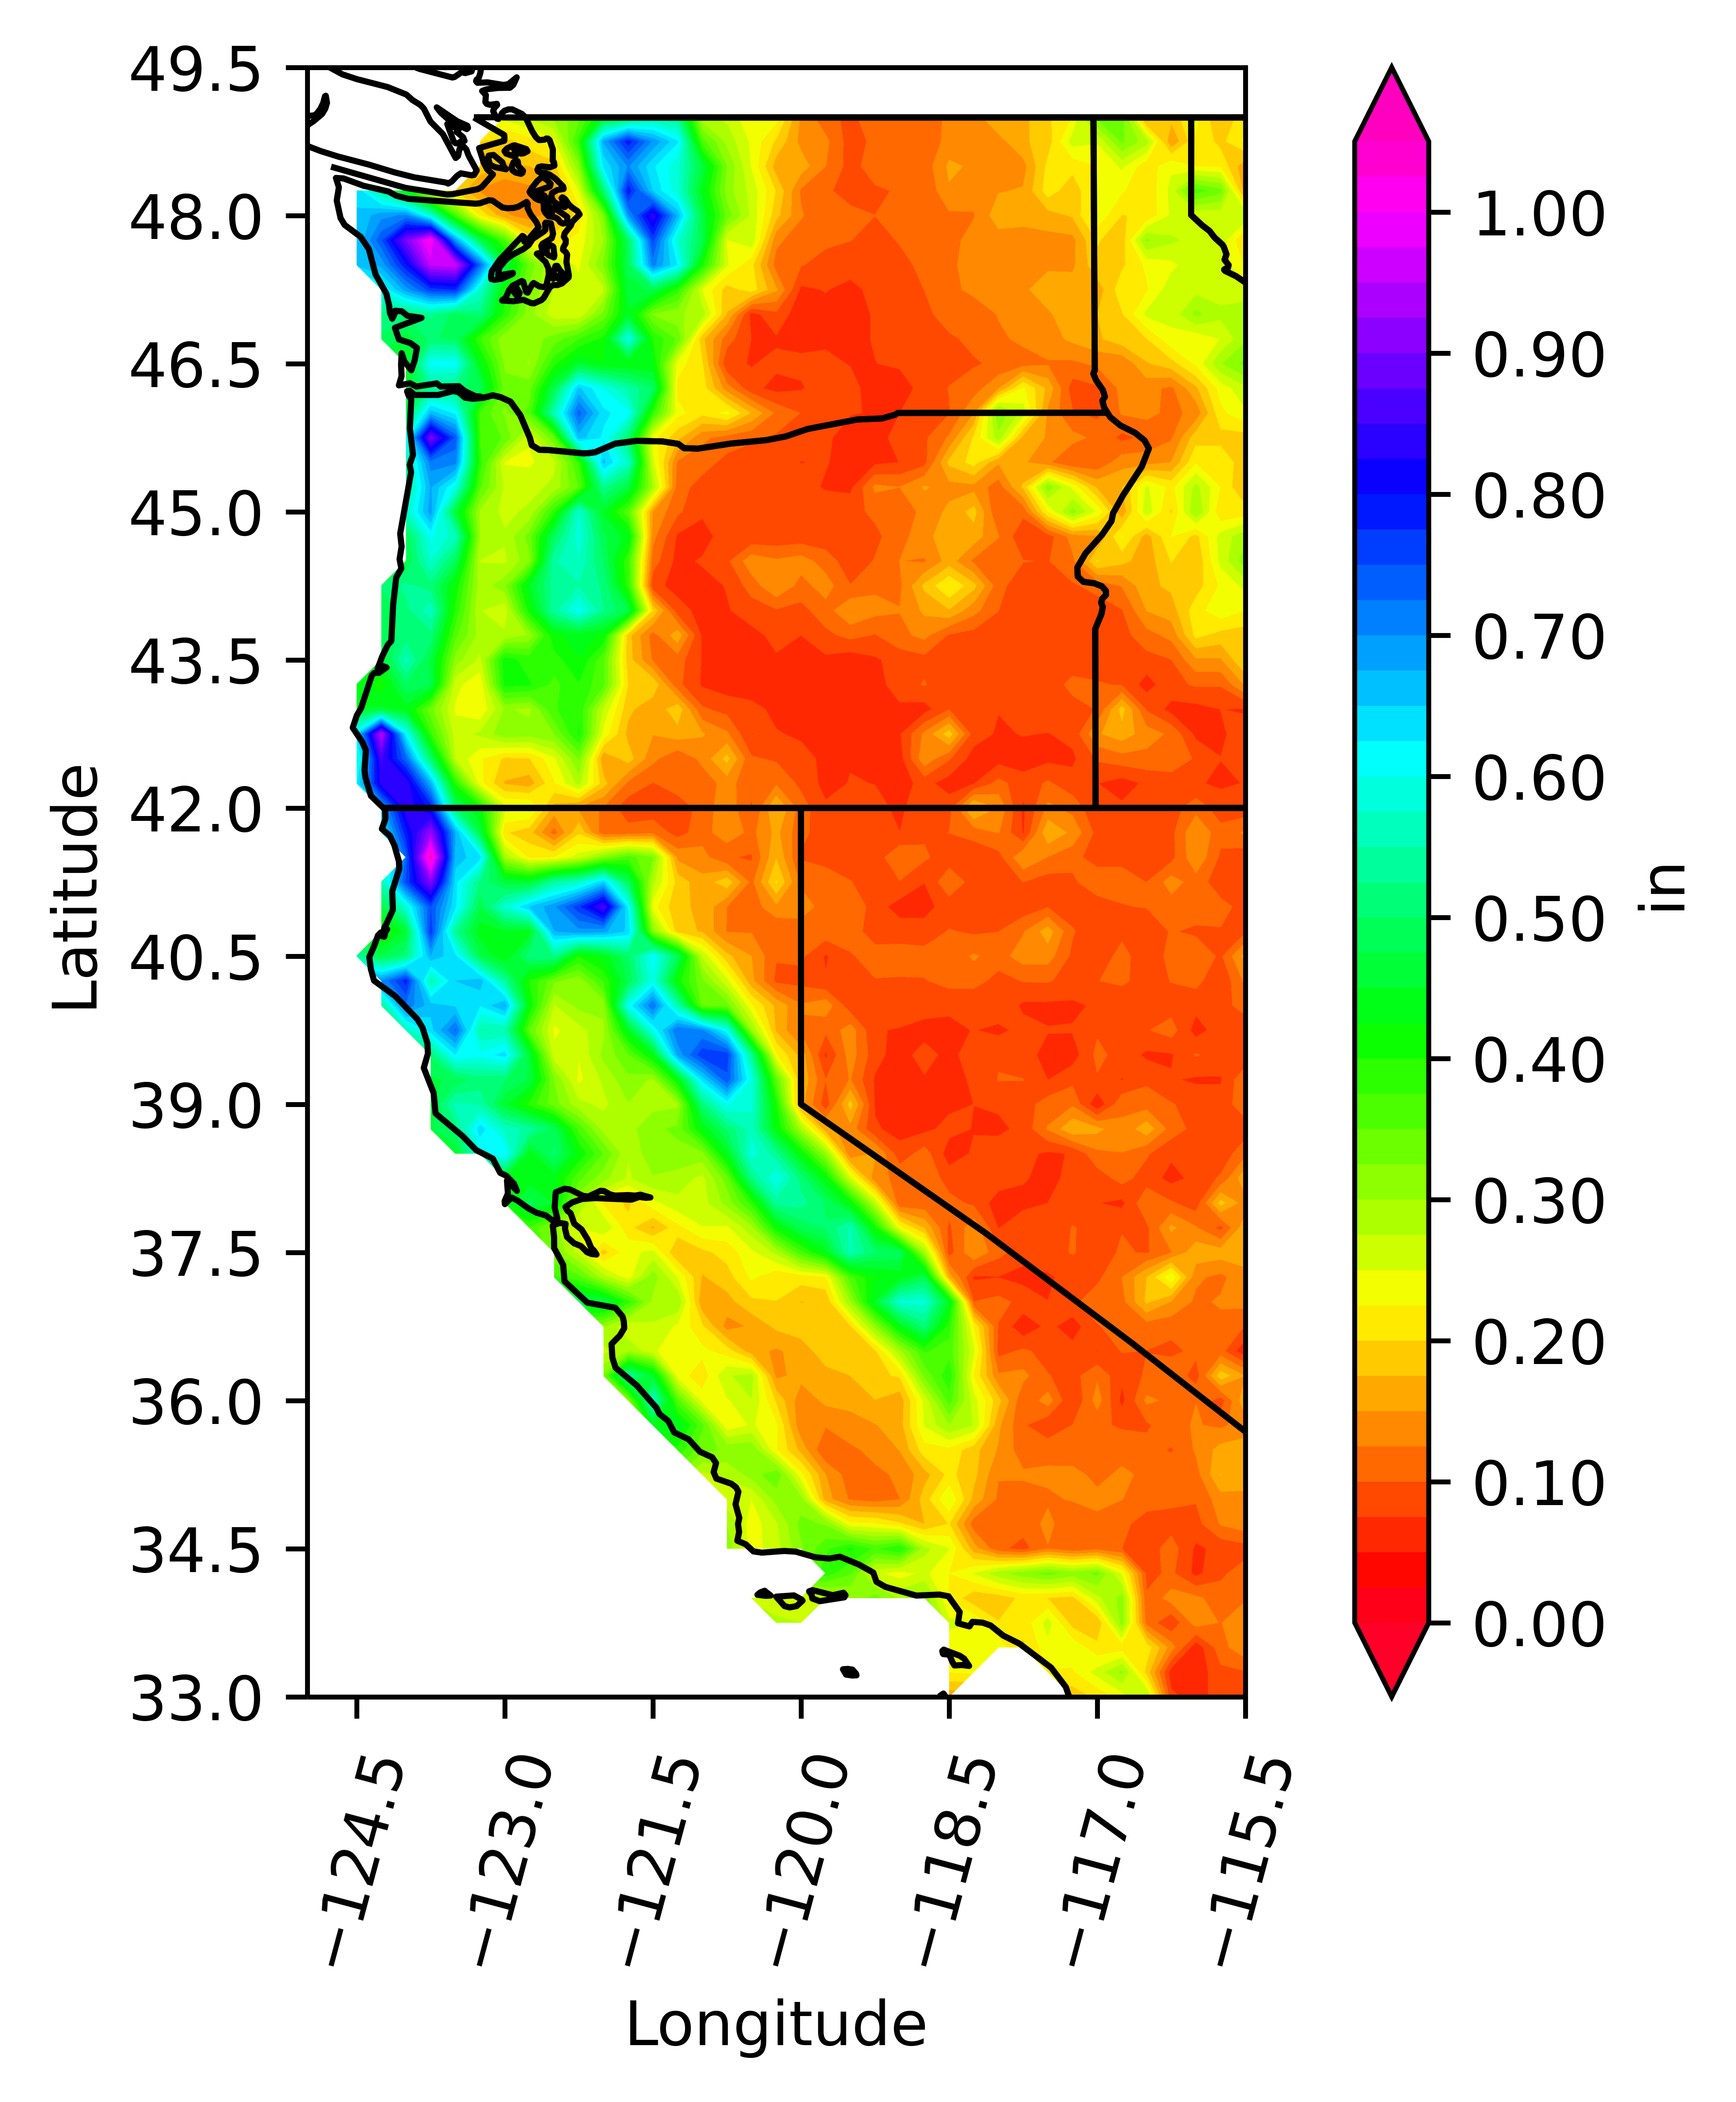

Values plotted in this chart, from the file beside it:
-1.00, -1.00, -1.00, -1.00, -1.00, -1.00, -1.00, -1.00, -1.00, -1.00, -1.00, -1.00, -1.00, -1.00, -1.00, -1.00, -1.00, -1.00, -1.00, -1.00, -1.00, -1.00, -1.00, -1.00
-1.00, -1.00, -1.00, -1.00, -1.00, -1.00, -1.00, -1.00, -1.00, -1.00, -1.00, -1.00, -1.00, -1.00, -1.00, -1.00, -1.00, -1.00, -1.00, -1.00, -1.00, -1.00, -1.00, -1.00
-1.00, -1.00, -1.00, -1.00, -1.00, -1.00, 0.26, 0.28, 0.31, 0.34, 0.44, 0.48, 0.54, 0.52, 0.28, 0.27, 0.23, 0.24, 0.15, 0.11, 0.09, 0.11, 0.10, 0.11
-1.00, -1.00, -1.00, -1.00, -1.00, 0.20, 0.19, 0.21, 0.24, 0.38, 0.68, 0.79, 0.69, 0.63, 0.36, 0.29, 0.24, 0.20, 0.14, 0.13, 0.09, 0.11, 0.11, 0.10
-1.00, -1.00, -1.00, -1.00, -1.00, 0.19, 0.17, 0.17, 0.19, 0.32, 0.63, 0.70, 0.63, 0.58, 0.47, 0.32, 0.25, 0.16, 0.16, 0.13, 0.09, 0.11, 0.11, 0.11
0.64, 0.54, 0.42, 0.25, 0.19, 0.15, 0.13, 0.14, 0.16, 0.25, 0.50, 0.79, 0.65, 0.58, 0.43, 0.31, 0.26, 0.20, 0.12, 0.10, 0.10, 0.10, 0.10, 0.10
0.65, 0.69, 0.70, 0.58, 0.37, 0.22, 0.16, 0.14, 0.16, 0.21, 0.32, 0.69, 0.84, 0.67, 0.47, 0.34, 0.27, 0.18, 0.13, 0.10, 0.10, 0.10, 0.10, 0.11
0.65, 0.74, 0.90, 1.02, 0.69, 0.48, 0.36, 0.21, 0.21, 0.23, 0.30, 0.49, 0.76, 0.58, 0.48, 0.25, 0.27, 0.13, 0.11, 0.10, 0.10, 0.09, 0.10, 0.10
0.65, 0.68, 0.79, 0.96, 0.97, 0.73, 0.48, 0.34, 0.27, 0.25, 0.32, 0.48, 0.71, 0.62, 0.40, 0.25, 0.21, 0.11, 0.10, 0.09, 0.09, 0.08, 0.09, 0.11
-1.00, 0.60, 0.69, 0.76, 0.77, 0.58, 0.41, 0.32, 0.27, 0.26, 0.27, 0.46, 0.48, 0.39, 0.25, 0.19, 0.21, 0.15, 0.07, 0.08, 0.07, 0.08, 0.09, 0.10
-1.00, 0.52, 0.51, 0.53, 0.49, 0.51, 0.39, 0.31, 0.26, 0.25, 0.33, 0.44, 0.32, 0.30, 0.29, 0.17, 0.07, 0.09, 0.06, 0.07, 0.07, 0.08, 0.09, 0.09
-1.00, 0.50, 0.46, 0.50, 0.49, 0.38, 0.30, 0.31, 0.34, 0.37, 0.41, 0.60, 0.40, 0.34, 0.18, 0.11, 0.07, 0.07, 0.07, 0.07, 0.07, 0.08, 0.08, 0.09
-1.00, -1.00, 0.43, 0.61, 0.61, 0.43, 0.32, 0.30, 0.39, 0.45, 0.43, 0.42, 0.43, 0.24, 0.20, 0.08, 0.07, 0.08, 0.08, 0.08, 0.07, 0.07, 0.08, 0.09
-1.00, -1.00, 0.44, 0.53, 0.51, 0.48, 0.34, 0.34, 0.48, 0.65, 0.60, 0.55, 0.50, 0.22, 0.21, 0.14, 0.08, 0.07, 0.07, 0.09, 0.08, 0.06, 0.06, 0.08
-1.00, -1.00, 0.48, 0.66, 0.62, 0.37, 0.32, 0.36, 0.56, 0.74, 0.63, 0.61, 0.38, 0.23, 0.21, 0.23, 0.17, 0.12, 0.10, 0.08, 0.08, 0.07, 0.07, 0.10
-1.00, -1.00, 0.59, 0.90, 0.74, 0.37, 0.35, 0.25, 0.34, 0.66, 0.62, 0.50, 0.23, 0.18, 0.13, 0.11, 0.11, 0.10, 0.08, 0.08, 0.07, 0.07, 0.08, 0.10
-1.00, -1.00, 0.55, 0.71, 0.71, 0.39, 0.25, 0.25, 0.27, 0.38, 0.66, 0.57, 0.26, 0.12, 0.11, 0.09, 0.08, 0.08, 0.07, 0.08, 0.07, 0.07, 0.08, 0.09
-1.00, -1.00, 0.53, 0.68, 0.60, 0.35, 0.27, 0.27, 0.28, 0.35, 0.53, 0.47, 0.29, 0.11, 0.09, 0.09, 0.08, 0.09, 0.08, 0.07, 0.07, 0.13, 0.13, 0.15
-1.00, -1.00, 0.57, 0.69, 0.46, 0.29, 0.27, 0.28, 0.39, 0.57, 0.44, 0.35, 0.15, 0.10, 0.08, 0.09, 0.08, 0.09, 0.09, 0.09, 0.09, 0.11, 0.11, 0.13
-1.00, -1.00, 0.48, 0.60, 0.56, 0.30, 0.28, 0.33, 0.49, 0.59, 0.48, 0.44, 0.13, 0.07, 0.06, 0.09, 0.08, 0.08, 0.08, 0.08, 0.08, 0.09, 0.11, 0.14
-1.00, -1.00, 0.47, 0.57, 0.49, 0.27, 0.27, 0.32, 0.55, 0.57, 0.50, 0.38, 0.11, 0.07, 0.08, 0.09, 0.14, 0.13, 0.14, 0.11, 0.08, 0.10, 0.13, 0.12
-1.00, 0.50, 0.53, 0.51, 0.41, 0.28, 0.32, 0.45, 0.54, 0.55, 0.52, 0.39, 0.08, 0.07, 0.06, 0.08, 0.11, 0.15, 0.12, 0.14, 0.10, 0.12, 0.12, 0.18
-1.00, 0.48, 0.52, 0.57, 0.39, 0.28, 0.26, 0.41, 0.54, 0.61, 0.53, 0.47, 0.20, 0.08, 0.07, 0.07, 0.09, 0.10, 0.09, 0.11, 0.15, 0.13, 0.13, 0.15
-1.00, 0.49, 0.51, 0.51, 0.36, 0.29, 0.28, 0.30, 0.42, 0.44, 0.42, 0.18, 0.11, 0.17, 0.07, 0.07, 0.07, 0.08, 0.08, 0.09, 0.11, 0.10, 0.12, 0.13
-1.00, 0.45, 0.56, 0.47, 0.31, 0.27, 0.41, 0.39, 0.39, 0.42, 0.35, 0.19, 0.12, 0.11, 0.07, 0.07, 0.07, 0.07, 0.07, 0.07, 0.06, 0.07, 0.09, 0.09
0.44, 0.41, 0.50, 0.48, 0.26, 0.23, 0.41, 0.40, 0.37, 0.40, 0.35, 0.20, 0.19, 0.11, 0.07, 0.06, 0.06, 0.07, 0.07, 0.07, 0.07, 0.07, 0.09, 0.10
0.45, 0.46, 0.44, 0.33, 0.25, 0.23, 0.30, 0.29, 0.37, 0.39, 0.27, 0.18, 0.15, 0.19, 0.10, 0.09, 0.08, 0.07, 0.06, 0.07, 0.07, 0.07, 0.07, 0.06
0.63, 0.95, 0.61, 0.38, 0.26, 0.28, 0.32, 0.31, 0.32, 0.40, 0.24, 0.17, 0.15, 0.16, 0.15, 0.13, 0.07, 0.08, 0.07, 0.07, 0.07, 0.06, 0.07, 0.13
0.57, 0.86, 0.73, 0.50, 0.27, 0.23, 0.20, 0.20, 0.24, 0.33, 0.15, 0.19, 0.13, 0.10, 0.13, 0.18, 0.10, 0.10, 0.08, 0.07, 0.07, 0.06, 0.06, 0.14
0.62, 0.83, 0.85, 0.67, 0.39, 0.23, 0.17, 0.16, 0.22, 0.28, 0.18, 0.12, 0.10, 0.11, 0.11, 0.14, 0.11, 0.12, 0.09, 0.07, 0.08, 0.07, 0.06, 0.08
-1.00, 0.67, 0.84, 0.79, 0.50, 0.41, 0.26, 0.26, 0.16, 0.14, 0.12, 0.08, 0.08, 0.09, 0.11, 0.14, 0.10, 0.18, 0.11, 0.08, 0.08, 0.08, 0.07, 0.09
-1.00, 0.61, 0.79, 0.92, 0.67, 0.47, 0.20, 0.18, 0.11, 0.20, 0.11, 0.11, 0.12, 0.09, 0.11, 0.14, 0.12, 0.16, 0.11, 0.09, 0.09, 0.08, 0.08, 0.10
-1.00, -1.00, 0.73, 1.05, 0.66, 0.63, 0.29, 0.22, 0.22, 0.26, 0.32, 0.36, 0.32, 0.14, 0.13, 0.10, 0.10, 0.17, 0.10, 0.09, 0.08, 0.08, 0.12, 0.10
-1.00, 0.55, 0.75, 0.91, 0.63, 0.52, 0.46, 0.46, 0.54, 0.57, 0.64, 0.49, 0.28, 0.19, 0.16, 0.19, 0.12, 0.20, 0.12, 0.11, 0.10, 0.09, 0.10, 0.08
-1.00, 0.47, 0.58, 0.75, 0.63, 0.48, 0.58, 0.65, 0.69, 0.77, 0.86, 0.62, 0.24, 0.18, 0.17, 0.12, 0.11, 0.14, 0.14, 0.11, 0.12, 0.09, 0.06, 0.07
-1.00, 0.40, 0.46, 0.77, 0.53, 0.43, 0.45, 0.44, 0.67, 0.69, 0.68, 0.64, 0.32, 0.19, 0.17, 0.12, 0.12, 0.10, 0.11, 0.12, 0.12, 0.08, 0.09, 0.08
0.53, 0.48, 0.51, 0.67, 0.63, 0.48, 0.42, 0.51, 0.52, 0.40, 0.43, 0.50, 0.61, 0.49, 0.27, 0.18, 0.15, 0.10, 0.11, 0.07, 0.09, 0.12, 0.11, 0.11
-1.00, 0.70, 0.79, 0.55, 0.65, 0.66, 0.54, 0.40, 0.33, 0.31, 0.38, 0.48, 0.59, 0.41, 0.33, 0.25, 0.16, 0.09, 0.09, 0.08, 0.10, 0.10, 0.10, 0.10
-1.00, 0.53, 0.72, 0.66, 0.64, 0.63, 0.68, 0.42, 0.27, 0.31, 0.31, 0.60, 0.72, 0.55, 0.34, 0.34, 0.23, 0.17, 0.13, 0.14, 0.08, 0.09, 0.10, 0.09
-1.00, -1.00, 0.56, 0.64, 0.73, 0.55, 0.55, 0.35, 0.24, 0.26, 0.29, 0.44, 0.60, 0.72, 0.70, 0.60, 0.30, 0.17, 0.12, 0.11, 0.14, 0.08, 0.07, 0.06
-1.00, -1.00, -1.00, 0.51, 0.62, 0.61, 0.64, 0.46, 0.26, 0.25, 0.31, 0.35, 0.43, 0.68, 0.77, 0.76, 0.53, 0.23, 0.17, 0.07, 0.14, 0.09, 0.06, 0.09
-1.00, -1.00, -1.00, 0.47, 0.48, 0.51, 0.50, 0.47, 0.32, 0.24, 0.28, 0.32, 0.30, 0.42, 0.63, 0.74, 0.59, 0.35, 0.17, 0.10, 0.13, 0.07, 0.06, 0.07
-1.00, -1.00, -1.00, 0.47, 0.56, 0.54, 0.45, 0.39, 0.34, 0.28, 0.27, 0.30, 0.29, 0.29, 0.51, 0.60, 0.58, 0.40, 0.16, 0.08, 0.18, 0.07, 0.06, 0.07
-1.00, -1.00, -1.00, 0.47, 0.51, 0.64, 0.57, 0.54, 0.48, 0.37, 0.29, 0.29, 0.32, 0.33, 0.43, 0.50, 0.56, 0.43, 0.29, 0.16, 0.14, 0.08, 0.07, 0.07
-1.00, -1.00, -1.00, -1.00, 0.45, 0.59, 0.62, 0.43, 0.51, 0.42, 0.35, 0.28, 0.32, 0.32, 0.32, 0.44, 0.59, 0.53, 0.42, 0.30, 0.13, 0.15, 0.08, 0.11
-1.00, -1.00, -1.00, -1.00, -1.00, -1.00, 0.44, 0.44, 0.43, 0.36, 0.31, 0.27, 0.30, 0.29, 0.27, 0.34, 0.52, 0.60, 0.51, 0.42, 0.26, 0.13, 0.12, 0.12
-1.00, -1.00, -1.00, -1.00, -1.00, -1.00, 0.42, 0.48, 0.45, 0.30, 0.22, 0.19, 0.24, 0.27, 0.26, 0.31, 0.38, 0.53, 0.54, 0.50, 0.42, 0.27, 0.10, 0.11
-1.00, -1.00, -1.00, -1.00, -1.00, -1.00, -1.00, 0.37, 0.31, 0.25, 0.27, 0.21, 0.17, 0.22, 0.25, 0.24, 0.29, 0.41, 0.48, 0.50, 0.55, 0.41, 0.23, 0.17
-1.00, -1.00, -1.00, -1.00, -1.00, -1.00, -1.00, -1.00, 0.33, 0.27, 0.19, 0.24, 0.26, 0.17, 0.19, 0.21, 0.24, 0.28, 0.37, 0.44, 0.56, 0.50, 0.49, 0.29
-1.00, -1.00, -1.00, -1.00, -1.00, -1.00, -1.00, -1.00, 0.38, 0.36, 0.28, 0.24, 0.31, 0.25, 0.17, 0.19, 0.23, 0.20, 0.21, 0.22, 0.36, 0.42, 0.43, 0.48
-1.00, -1.00, -1.00, -1.00, -1.00, -1.00, -1.00, -1.00, -1.00, 0.49, 0.47, 0.38, 0.29, 0.30, 0.15, 0.17, 0.19, 0.20, 0.17, 0.18, 0.30, 0.45, 0.58, 0.58
-1.00, -1.00, -1.00, -1.00, -1.00, -1.00, -1.00, -1.00, -1.00, -1.00, 0.30, 0.25, 0.27, 0.24, 0.20, 0.14, 0.15, 0.18, 0.19, 0.19, 0.20, 0.31, 0.43, 0.51
-1.00, -1.00, -1.00, -1.00, -1.00, -1.00, -1.00, -1.00, -1.00, -1.00, 0.27, 0.30, 0.26, 0.23, 0.23, 0.21, 0.16, 0.15, 0.16, 0.19, 0.18, 0.19, 0.29, 0.38
-1.00, -1.00, -1.00, -1.00, -1.00, -1.00, -1.00, -1.00, -1.00, -1.00, 0.33, 0.54, 0.45, 0.24, 0.21, 0.27, 0.28, 0.14, 0.16, 0.17, 0.17, 0.20, 0.20, 0.33
-1.00, -1.00, -1.00, -1.00, -1.00, -1.00, -1.00, -1.00, -1.00, -1.00, -1.00, 0.31, 0.57, 0.36, 0.24, 0.25, 0.27, 0.20, 0.13, 0.16, 0.16, 0.17, 0.16, 0.25
-1.00, -1.00, -1.00, -1.00, -1.00, -1.00, -1.00, -1.00, -1.00, -1.00, -1.00, -1.00, 0.44, 0.44, 0.36, 0.23, 0.25, 0.23, 0.13, 0.13, 0.14, 0.15, 0.16, 0.25
-1.00, -1.00, -1.00, -1.00, -1.00, -1.00, -1.00, -1.00, -1.00, -1.00, -1.00, -1.00, -1.00, 0.39, 0.33, 0.32, 0.32, 0.23, 0.17, 0.10, 0.12, 0.13, 0.15, 0.21
-1.00, -1.00, -1.00, -1.00, -1.00, -1.00, -1.00, -1.00, -1.00, -1.00, -1.00, -1.00, -1.00, -1.00, 0.27, 0.28, 0.31, 0.35, 0.23, 0.15, 0.11, 0.12, 0.13, 0.16
-1.00, -1.00, -1.00, -1.00, -1.00, -1.00, -1.00, -1.00, -1.00, -1.00, -1.00, -1.00, -1.00, -1.00, -1.00, 0.26, 0.25, 0.31, 0.31, 0.16, 0.12, 0.11, 0.12, 0.19
-1.00, -1.00, -1.00, -1.00, -1.00, -1.00, -1.00, -1.00, -1.00, -1.00, -1.00, -1.00, -1.00, -1.00, -1.00, 0.30, 0.24, 0.27, 0.33, 0.32, 0.23, 0.23, 0.20, 0.17
-1.00, -1.00, -1.00, -1.00, -1.00, -1.00, -1.00, -1.00, -1.00, -1.00, -1.00, -1.00, -1.00, -1.00, -1.00, 0.32, 0.24, 0.27, 0.32, 0.37, 0.41, 0.37, 0.40, 0.28
... 6 more rows
